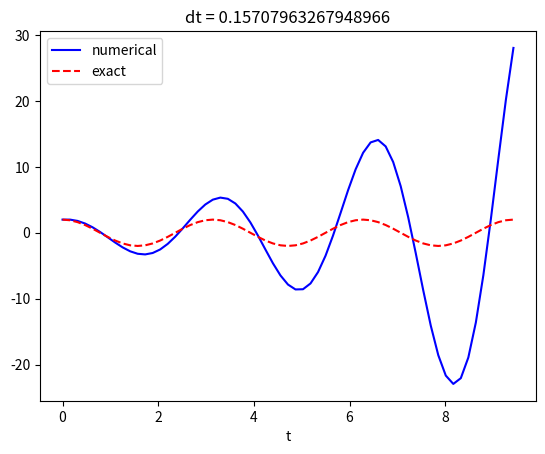
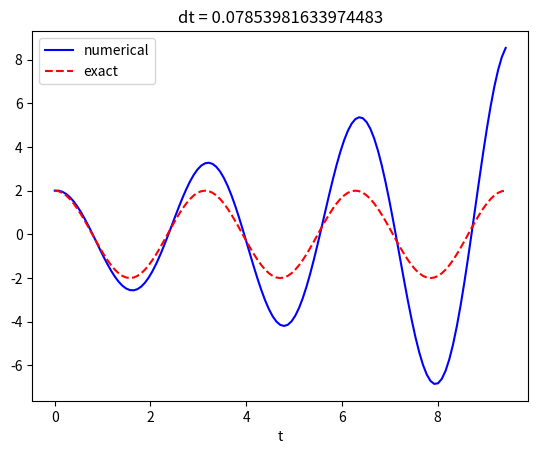
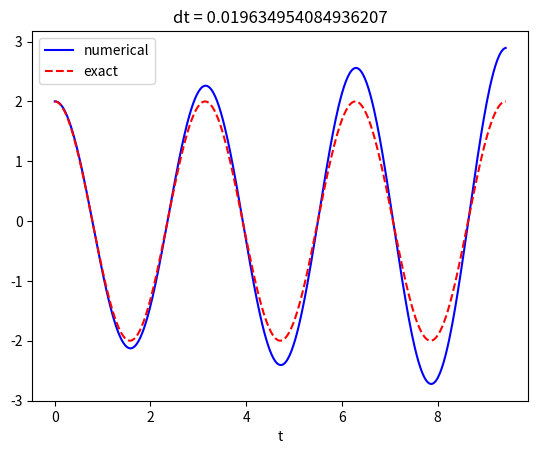
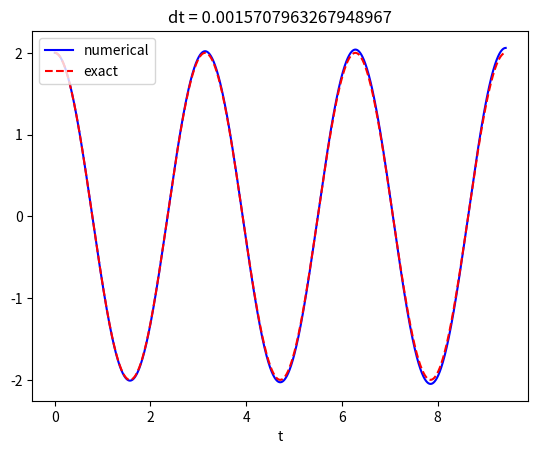

These charts were generated, in order, by the following Python code:
#!/usr/bin/env python
from numpy import zeros, linspace, pi, cos, array
import matplotlib.pyplot as plt
from matplotlib.backends.backend_pdf import PdfPages

pp = PdfPages("osc_FE.pdf")
print("Setup Complete")

omega = 2
P = 2 * pi / omega
dts = (P / 20, P / 40, P / 160, P / 2000)
T = 3 * P
for dt in dts:
    N_t = int(round(T / dt))
    t = linspace(0, N_t * dt, N_t + 1)

    u = zeros(N_t + 1)
    v = zeros(N_t + 1)

    # Initial condition
    X_0 = 2
    u[0] = X_0
    v[0] = 0

    # Step equations forward in time
    for n in range(N_t):
        u[n + 1] = u[n] + dt * v[n]
        v[n + 1] = v[n] - dt * omega**2 * u[n]

    l1, l2 = plt.plot(t, u, "b-", t, X_0 * cos(omega * t), "r--")
    plt.legend((l1, l2), ("numerical", "exact"), loc="upper left")
    plt.xlabel("t")
    plt.title("dt = " + str(dt))
    pp.savefig()
    plt.clf()

pp.close()
